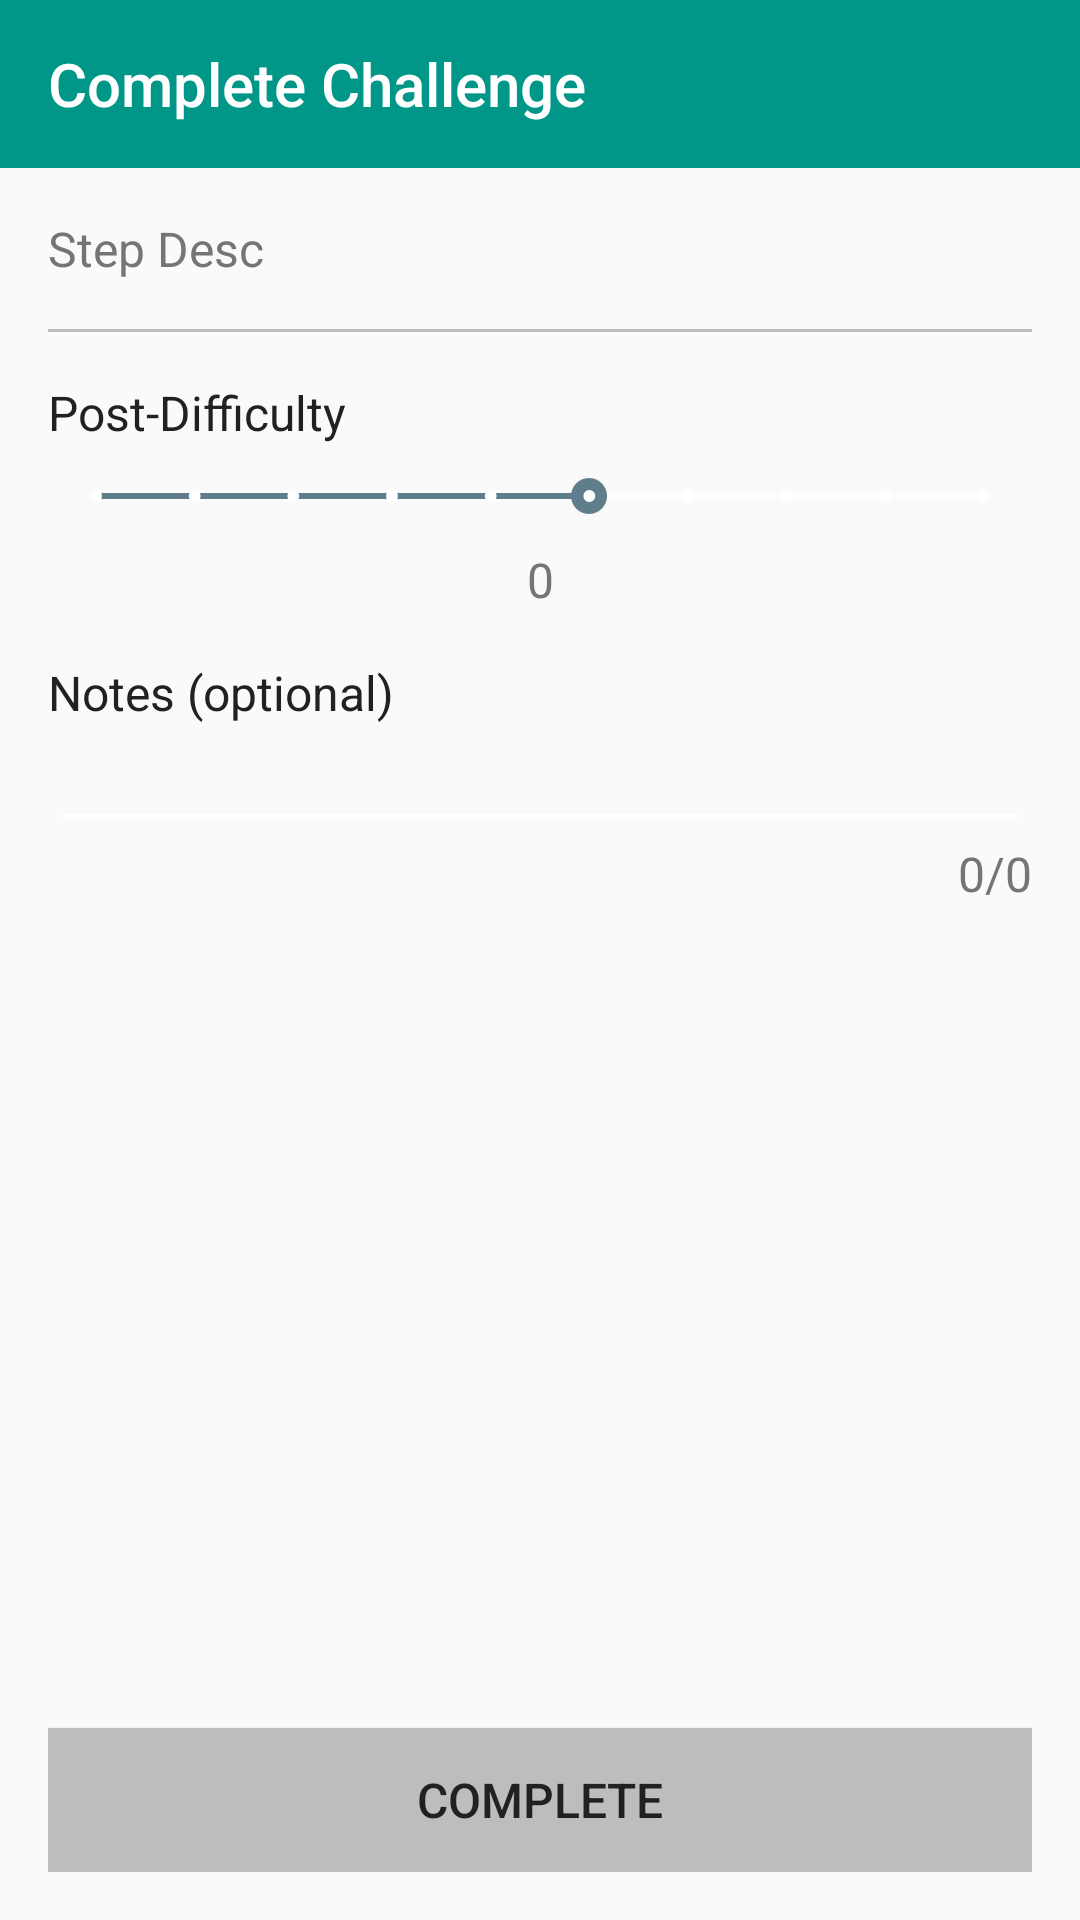

The Android layout XML behind this screen, and the referenced resources:
<!-- AndroidManifest.xml: application theme AppTheme -->
<!-- res/layout/activity_challenge_complete.xml -->
<?xml version="1.0" encoding="utf-8"?>
<LinearLayout
    xmlns:android="http://schemas.android.com/apk/res/android"
    xmlns:app="http://schemas.android.com/apk/res-auto"
    android:layout_height="match_parent"
    android:layout_width="match_parent"
    android:orientation="vertical">

    <android.support.v7.widget.Toolbar
        android:id="@+id/challengeCompleteToolbar"
        android:layout_width="match_parent"
        android:layout_height="?attr/actionBarSize"
        app:title="Complete Challenge"
        app:titleTextColor="@color/colorTextIcons"
        android:background="@color/colorPrimary">

    </android.support.v7.widget.Toolbar>

    <android.support.constraint.ConstraintLayout
        xmlns:tools="http://schemas.android.com/tools"
        android:layout_width="match_parent"
        android:layout_height="match_parent"
        tools:context=".challenges.ChallengeCompleteActivity"
        android:layout_margin="16dp">

        <TextView
            android:id="@+id/challengeCompleteStepDesc"
            android:layout_width="wrap_content"
            android:layout_height="wrap_content"
            android:text="Step Desc"
            app:layout_constraintStart_toStartOf="parent"
            app:layout_constraintTop_toTopOf="parent" />

        <View
            android:id="@+id/challengeCompleteDivider"
            android:layout_width="match_parent"
            android:layout_height="1dp"
            android:background="@color/colorDivider"
            android:layout_marginTop="16dp"
            app:layout_constraintTop_toBottomOf="@id/challengeCompleteStepDesc" />

        <TextView
            android:id="@+id/challengeCompleteDateH"
            android:layout_width="wrap_content"
            android:layout_height="wrap_content"
            android:text="Date Complete"
            style="@style/H2Text"
            android:visibility="gone"
            app:layout_constraintStart_toStartOf="parent"
            app:layout_constraintTop_toBottomOf="@+id/challengeCompleteDivider" />

        <LinearLayout
            android:id="@+id/challengeCompleteLinearLayout"
            android:layout_width="match_parent"
            android:layout_height="wrap_content"
            android:layout_marginTop="16dp"
            android:orientation="horizontal"
            android:visibility="gone"
            android:weightSum="1"
            app:layout_constraintEnd_toEndOf="parent"
            app:layout_constraintStart_toStartOf="parent"
            app:layout_constraintTop_toBottomOf="@+id/challengeCompleteDateH">

            <TextView
                android:id="@+id/challengeCompleteDate"
                android:layout_width="0dp"
                android:layout_height="match_parent"
                android:layout_marginRight="8dp"
                android:layout_weight="0.5"
                android:background="@drawable/rectangle"
                android:gravity="center"
                android:text="Today's Date"
                android:textAlignment="center" />

            <TextView
                android:id="@+id/challengeCompleteTime"
                android:layout_width="0dp"
                android:layout_height="match_parent"
                android:layout_marginRight="8dp"
                android:layout_weight="0.5"
                android:background="@drawable/rectangle"
                android:gravity="center"
                android:text="Time"
                android:textAlignment="center" />

            <android.support.v7.widget.AppCompatImageView
                android:id="@+id/challengeCompleteDatePickerButton"
                android:layout_width="wrap_content"
                android:layout_height="match_parent"
                android:onClick="showDatePickerDialog"
                android:scaleType="centerInside"
                app:srcCompat="@drawable/ic_date_picker" />
        </LinearLayout>

        <TextView
            android:id="@+id/challengeCompleteDifficultyH"
            android:layout_width="wrap_content"
            android:layout_height="wrap_content"
            android:layout_marginTop="16dp"
            android:text="Post-Difficulty"
            style="@style/H2Text"
            app:layout_constraintStart_toStartOf="parent"
            app:layout_constraintTop_toBottomOf="@+id/challengeCompleteLinearLayout" />

        <SeekBar
            android:id="@+id/challengeCompleteDifficultySeek"
            style="@style/Widget.AppCompat.SeekBar.Discrete"
            android:layout_width="0dp"
            android:layout_height="wrap_content"
            android:layout_marginTop="8dp"
            android:max="9"
            android:progress="5"
            app:layout_constraintEnd_toEndOf="parent"
            app:layout_constraintStart_toStartOf="parent"
            app:layout_constraintTop_toBottomOf="@+id/challengeCompleteDifficultyH" />

        <TextView
            android:id="@+id/challengeCompleteDifficultyTV"
            android:layout_width="wrap_content"
            android:layout_height="wrap_content"
            android:layout_marginTop="8dp"
            android:text="0"
            app:layout_constraintEnd_toEndOf="parent"
            app:layout_constraintStart_toStartOf="parent"
            app:layout_constraintTop_toBottomOf="@+id/challengeCompleteDifficultySeek" />

        <TextView
            android:id="@+id/challengeCompleteNotesH"
            android:layout_width="wrap_content"
            android:layout_height="wrap_content"
            android:layout_marginTop="16dp"
            style="@style/H2Text"
            android:text="Notes (optional)"
            app:layout_constraintStart_toStartOf="parent"
            app:layout_constraintTop_toBottomOf="@+id/challengeCompleteDifficultyTV" />

        <EditText
            android:id="@+id/challengeCompleteNotesET"
            android:layout_width="match_parent"
            android:layout_height="wrap_content"
            android:layout_marginBottom="8dp"
            app:layout_constraintEnd_toEndOf="parent"
            app:layout_constraintStart_toStartOf="parent"
            app:layout_constraintTop_toBottomOf="@id/challengeCompleteNotesH" />


        <Button
            android:id="@+id/completeChallengeButton"
            android:layout_width="0dp"
            android:layout_height="wrap_content"
            android:onClick="handleCompleteButton"
            android:text="Complete"
            app:layout_constraintBottom_toBottomOf="parent"
            app:layout_constraintEnd_toEndOf="parent"
            app:layout_constraintStart_toStartOf="parent" />

        <TextView
            android:id="@+id/challengeCompleteCharCount"
            android:layout_width="wrap_content"
            android:layout_height="wrap_content"
            android:text="0/0"
            app:layout_constraintEnd_toEndOf="parent"
            app:layout_constraintTop_toBottomOf="@+id/challengeCompleteNotesET" />



    </android.support.constraint.ConstraintLayout>
</LinearLayout>
<!-- resources referenced by this layout -->
<resources>
  <color name="colorDivider">#BDBDBD</color>
  <color name="colorPrimary">#009688</color>
  <color name="colorTextIcons">#ffffff</color>
  <style name="H2Text" parent="TextAppearance.AppCompat">
          <item name="android:textColor">@color/colorPrimaryText</item>
          <item name="android:textSize">16sp</item>
      </style>
  <style name="AppTheme" parent="Theme.AppCompat.Light.NoActionBar">
          
          <item name="colorPrimary">@color/colorPrimary</item>
          <item name="colorPrimaryDark">@color/colorPrimaryDark</item>
          <item name="colorAccent">@color/colorAccent</item>
          <item name="actionOverflowButtonStyle">@style/MyOverflowButtonStyle</item>
          
          <item name="colorControlNormal">@color/colorTextIcons</item>
          
          <item name="android:textColor">@color/colorSecondaryText</item>
          <item name="android:textSize">16sp</item>
          <item name="android:buttonStyle">@style/ButtonStyle</item>
          <item name="android:editTextColor">@color/colorSecondaryText</item>
  
      </style>
  <color name="colorPrimaryText">#212121</color>
  <color name="colorPrimaryDark">#00796b</color>
  <color name="colorAccent">#607D8B</color>
  <style name="MyOverflowButtonStyle" parent="Widget.AppCompat.ActionButton.Overflow">
          <item name="android:tint">@color/colorTextIcons</item>
  
      </style>
  <color name="colorSecondaryText">#757575</color>
  <style name="ButtonStyle" parent="Base.Widget.AppCompat.Button">
          <item name="android:background">@color/colorDivider</item>
          <item name="android:textColor">@color/colorPrimaryText</item>
      </style>
</resources>
